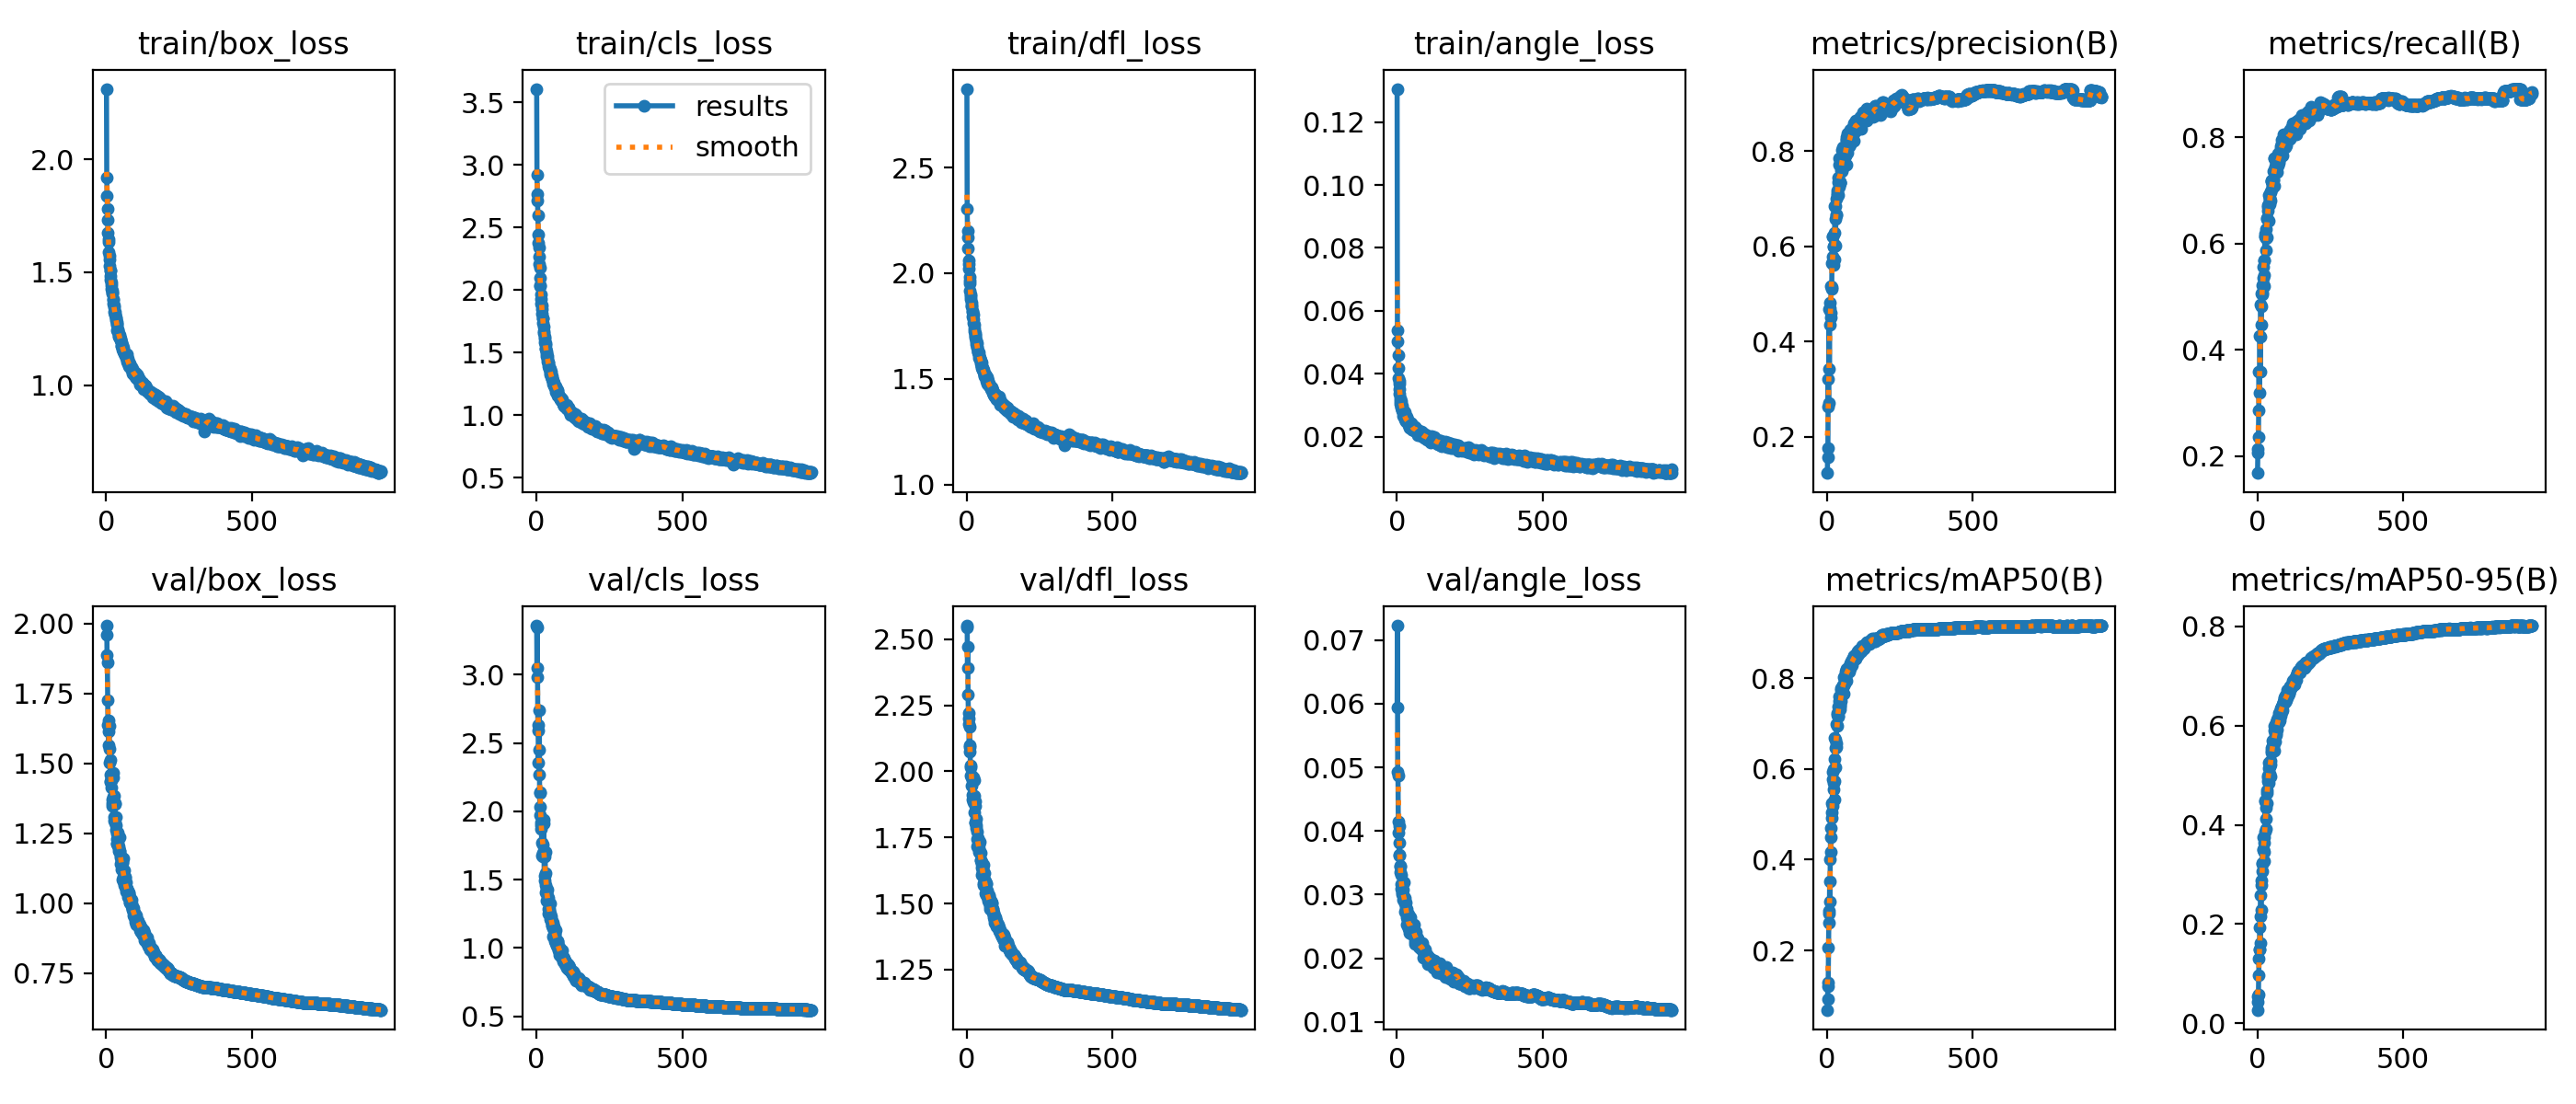

Values plotted in this chart, from the file beside it:
epoch, time, train/box_loss, train/cls_loss, train/dfl_loss, train/angle_loss, metrics/precision(B), metrics/recall(B), metrics/mAP50(B), metrics/mAP50-95(B), val/box_loss, val/cls_loss, val/dfl_loss, val/angle_loss, lr/pg0, lr/pg1, lr/pg2, lr/pg3, lr/pg4, lr/pg5, lr/pg6, lr/pg7
1, 221.8, 2.312, 3.609, 2.872, 0.1305, 0.124, 0.1685, 0.0692, 0.02726, 1.96, 3.358, 2.551, 0.05937, 0.009955, 0.003318, 0.009955, 0.003318, 0.009955, 0.003318, 0.009955, 0.003318
2, 345.6, 1.919, 2.924, 2.302, 0.05396, 0.1566, 0.2068, 0.09238, 0.0426, 1.993, 3.046, 2.544, 0.07228, 0.01994, 0.006645, 0.01994, 0.006645, 0.01994, 0.006645, 0.01994, 0.006645
3, 461.7, 1.838, 2.769, 2.201, 0.05043, 0.1769, 0.2138, 0.1221, 0.05537, 1.888, 3.347, 2.391, 0.04926, 0.0299, 0.009965, 0.0299, 0.009965, 0.0299, 0.009965, 0.0299, 0.009965
4, 575.1, 1.782, 2.718, 2.169, 0.04592, 0.3211, 0.2361, 0.1297, 0.05874, 1.862, 2.982, 2.47, 0.04869, 0.02991, 0.00997, 0.02991, 0.00997, 0.02991, 0.00997, 0.02991, 0.00997
5, 88.63, 1.73, 2.598, 2.116, 0.04199, 0.2636, 0.286, 0.2056, 0.09695, 1.726, 2.628, 2.291, 0.04147, 0.02988, 0.00996, 0.02988, 0.00996, 0.02988, 0.00996, 0.02988, 0.00996
6, 176.8, 1.676, 2.443, 2.059, 0.03853, 0.2705, 0.3588, 0.2615, 0.1311, 1.637, 2.594, 2.22, 0.03976, 0.02985, 0.00995, 0.02985, 0.00995, 0.02985, 0.00995, 0.02985, 0.00995
7, 262.8, 1.645, 2.38, 2.042, 0.03767, 0.4673, 0.3193, 0.2817, 0.1495, 1.653, 2.353, 2.201, 0.04078, 0.02982, 0.009941, 0.02982, 0.009941, 0.02982, 0.009941, 0.02982, 0.009941
8, 349.9, 1.633, 2.339, 2.023, 0.03678, 0.3425, 0.3585, 0.2873, 0.1487, 1.614, 2.446, 2.181, 0.03609, 0.02979, 0.009931, 0.02979, 0.009931, 0.02979, 0.009931, 0.02979, 0.009931
9, 435.1, 1.591, 2.266, 1.981, 0.03502, 0.4359, 0.4261, 0.3526, 0.1929, 1.566, 2.265, 2.099, 0.03813, 0.02976, 0.009921, 0.02976, 0.009921, 0.02976, 0.009921, 0.02976, 0.009921
10, 522.5, 1.571, 2.206, 1.965, 0.03361, 0.4693, 0.3589, 0.3077, 0.161, 1.633, 2.738, 2.17, 0.03631, 0.02973, 0.009911, 0.02973, 0.009911, 0.02973, 0.009911, 0.02973, 0.009911
11, 608.3, 1.556, 2.179, 1.951, 0.03225, 0.4825, 0.4256, 0.4015, 0.2151, 1.553, 2.14, 2.094, 0.03451, 0.0297, 0.009901, 0.0297, 0.009901, 0.0297, 0.009901, 0.0297, 0.009901
12, 696, 1.529, 2.095, 1.915, 0.03134, 0.4514, 0.4864, 0.4496, 0.2586, 1.503, 2.03, 2.073, 0.03439, 0.02967, 0.009891, 0.02967, 0.009891, 0.02967, 0.009891, 0.02967, 0.009891
13, 783.3, 1.508, 2.033, 1.901, 0.03058, 0.4601, 0.4474, 0.4163, 0.2278, 1.513, 2.135, 2.023, 0.03346, 0.02964, 0.009881, 0.02964, 0.009881, 0.02964, 0.009881, 0.02964, 0.009881
14, 869.9, 1.508, 2.039, 1.892, 0.03128, 0.516, 0.4816, 0.47, 0.2782, 1.46, 1.975, 2.014, 0.03095, 0.02961, 0.009871, 0.02961, 0.009871, 0.02961, 0.009871, 0.02961, 0.009871
15, 955.1, 1.483, 1.965, 1.879, 0.02961, 0.5107, 0.5068, 0.4915, 0.2879, 1.437, 1.873, 1.985, 0.03167, 0.02958, 0.009861, 0.02958, 0.009861, 0.02958, 0.009861, 0.02958, 0.009861
16, 1042, 1.465, 1.932, 1.861, 0.02938, 0.5151, 0.5219, 0.5048, 0.3071, 1.435, 1.895, 1.983, 0.03308, 0.02955, 0.009851, 0.02955, 0.009851, 0.02955, 0.009851, 0.02955, 0.009851
17, 1132, 1.456, 1.891, 1.845, 0.0299, 0.5648, 0.5088, 0.5252, 0.3232, 1.439, 1.917, 1.976, 0.03041, 0.02952, 0.009842, 0.02952, 0.009842, 0.02952, 0.009842, 0.02952, 0.009842
18, 1221, 1.441, 1.876, 1.842, 0.02853, 0.5777, 0.5046, 0.5174, 0.3207, 1.414, 1.77, 1.948, 0.03075, 0.0295, 0.009832, 0.0295, 0.009832, 0.0295, 0.009832, 0.0295, 0.009832
19, 1309, 1.427, 1.852, 1.823, 0.02831, 0.6214, 0.5362, 0.5764, 0.3507, 1.447, 1.915, 1.968, 0.03002, 0.02947, 0.009822, 0.02947, 0.009822, 0.02947, 0.009822, 0.02947, 0.009822
20, 1397, 1.419, 1.81, 1.815, 0.02794, 0.6204, 0.5568, 0.5924, 0.3758, 1.358, 1.678, 1.911, 0.02993, 0.02944, 0.009812, 0.02944, 0.009812, 0.02944, 0.009812, 0.02944, 0.009812
21, 1485, 1.407, 1.772, 1.797, 0.02832, 0.5988, 0.5235, 0.5553, 0.3492, 1.371, 1.756, 1.894, 0.03071, 0.02941, 0.009802, 0.02941, 0.009802, 0.02941, 0.009802, 0.02941, 0.009802
22, 1571, 1.41, 1.772, 1.804, 0.02667, 0.5608, 0.5679, 0.5687, 0.3637, 1.35, 1.696, 1.885, 0.02921, 0.02938, 0.009792, 0.02938, 0.009792, 0.02938, 0.009792, 0.02938, 0.009792
23, 1657, 1.381, 1.739, 1.781, 0.02736, 0.599, 0.5688, 0.5988, 0.3759, 1.38, 1.671, 1.901, 0.02923, 0.02935, 0.009782, 0.02935, 0.009782, 0.02935, 0.009782, 0.02935, 0.009782
24, 1744, 1.376, 1.707, 1.763, 0.02801, 0.5728, 0.5208, 0.5321, 0.3262, 1.466, 1.912, 1.977, 0.03188, 0.02932, 0.009772, 0.02932, 0.009772, 0.02932, 0.009772, 0.02932, 0.009772
25, 1832, 1.36, 1.671, 1.758, 0.02648, 0.6024, 0.5413, 0.5739, 0.3455, 1.452, 1.937, 1.966, 0.02964, 0.02929, 0.009762, 0.02929, 0.009762, 0.02929, 0.009762, 0.02929, 0.009762
26, 1919, 1.353, 1.661, 1.74, 0.02775, 0.6293, 0.6141, 0.6217, 0.3858, 1.385, 1.679, 1.906, 0.0289, 0.02926, 0.009753, 0.02926, 0.009753, 0.02926, 0.009753, 0.02926, 0.009753
27, 2006, 1.326, 1.627, 1.724, 0.02604, 0.6837, 0.6146, 0.6692, 0.4485, 1.308, 1.491, 1.844, 0.02732, 0.02923, 0.009743, 0.02923, 0.009743, 0.02923, 0.009743, 0.02923, 0.009743
28, 2095, 1.344, 1.617, 1.719, 0.0267, 0.6846, 0.6192, 0.6653, 0.4475, 1.295, 1.525, 1.808, 0.02954, 0.0292, 0.009733, 0.0292, 0.009733, 0.0292, 0.009733, 0.0292, 0.009733
29, 2181, 1.313, 1.585, 1.705, 0.02544, 0.6022, 0.5878, 0.6036, 0.3923, 1.358, 1.667, 1.87, 0.0286, 0.02917, 0.009723, 0.02917, 0.009723, 0.02917, 0.009723, 0.02917, 0.009723
30, 2267, 1.324, 1.578, 1.71, 0.02516, 0.6575, 0.6284, 0.6455, 0.4114, 1.355, 1.705, 1.887, 0.02878, 0.02914, 0.009713, 0.02914, 0.009713, 0.02914, 0.009713, 0.02914, 0.009713
31, 2350, 1.311, 1.561, 1.696, 0.02583, 0.6642, 0.61, 0.6489, 0.4346, 1.288, 1.459, 1.806, 0.02786, 0.02911, 0.009703, 0.02911, 0.009703, 0.02911, 0.009703, 0.02911, 0.009703
32, 2435, 1.296, 1.53, 1.678, 0.02506, 0.667, 0.612, 0.6565, 0.4436, 1.309, 1.55, 1.821, 0.02735, 0.02908, 0.009693, 0.02908, 0.009693, 0.02908, 0.009693, 0.02908, 0.009693
33, 2521, 1.299, 1.529, 1.684, 0.02513, 0.6989, 0.6471, 0.6986, 0.4705, 1.262, 1.404, 1.785, 0.02775, 0.02905, 0.009683, 0.02905, 0.009683, 0.02905, 0.009683, 0.02905, 0.009683
34, 2608, 1.287, 1.512, 1.664, 0.02642, 0.7081, 0.6484, 0.694, 0.4639, 1.281, 1.435, 1.795, 0.02638, 0.02902, 0.009673, 0.02902, 0.009673, 0.02902, 0.009673, 0.02902, 0.009673
35, 2692, 1.279, 1.496, 1.667, 0.02541, 0.7118, 0.6626, 0.7182, 0.499, 1.23, 1.346, 1.743, 0.02523, 0.02899, 0.009663, 0.02899, 0.009663, 0.02899, 0.009663, 0.02899, 0.009663
36, 2777, 1.269, 1.474, 1.648, 0.02558, 0.7174, 0.6733, 0.7235, 0.4883, 1.249, 1.408, 1.771, 0.02698, 0.02896, 0.009654, 0.02896, 0.009654, 0.02896, 0.009654, 0.02896, 0.009654
37, 2861, 1.268, 1.472, 1.65, 0.02457, 0.7074, 0.6698, 0.7157, 0.4959, 1.214, 1.38, 1.717, 0.02604, 0.02893, 0.009644, 0.02893, 0.009644, 0.02893, 0.009644, 0.02893, 0.009644
38, 2945, 1.243, 1.431, 1.632, 0.02505, 0.7348, 0.6924, 0.7365, 0.5131, 1.212, 1.352, 1.722, 0.02618, 0.0289, 0.009634, 0.0289, 0.009634, 0.0289, 0.009634, 0.0289, 0.009634
39, 3031, 1.247, 1.449, 1.63, 0.02409, 0.7443, 0.6437, 0.7175, 0.4847, 1.252, 1.427, 1.748, 0.02692, 0.02887, 0.009624, 0.02887, 0.009624, 0.02887, 0.009624, 0.02887, 0.009624
40, 3116, 1.242, 1.425, 1.626, 0.02401, 0.7716, 0.6746, 0.7484, 0.5258, 1.208, 1.286, 1.713, 0.02475, 0.02884, 0.009614, 0.02884, 0.009614, 0.02884, 0.009614, 0.02884, 0.009614
41, 3201, 1.239, 1.421, 1.626, 0.02368, 0.7258, 0.6853, 0.7283, 0.5038, 1.217, 1.368, 1.724, 0.02476, 0.02881, 0.009604, 0.02881, 0.009604, 0.02881, 0.009604, 0.02881, 0.009604
42, 3287, 1.225, 1.391, 1.611, 0.02461, 0.784, 0.6745, 0.7595, 0.5259, 1.189, 1.251, 1.696, 0.02397, 0.02878, 0.009594, 0.02878, 0.009594, 0.02878, 0.009594, 0.02878, 0.009594
43, 3371, 1.215, 1.381, 1.598, 0.02293, 0.7353, 0.6821, 0.7437, 0.5187, 1.205, 1.288, 1.709, 0.0264, 0.02875, 0.009584, 0.02875, 0.009584, 0.02875, 0.009584, 0.02875, 0.009584
44, 3456, 1.22, 1.385, 1.601, 0.02345, 0.7331, 0.6868, 0.7372, 0.5173, 1.197, 1.274, 1.692, 0.02493, 0.02872, 0.009574, 0.02872, 0.009574, 0.02872, 0.009574, 0.02872, 0.009574
45, 3541, 1.22, 1.373, 1.595, 0.02406, 0.735, 0.6969, 0.7395, 0.5219, 1.187, 1.256, 1.694, 0.02492, 0.02869, 0.009564, 0.02869, 0.009564, 0.02869, 0.009564, 0.02869, 0.009564
46, 3625, 1.216, 1.374, 1.6, 0.02362, 0.7329, 0.699, 0.7308, 0.498, 1.236, 1.328, 1.732, 0.02641, 0.02866, 0.009555, 0.02866, 0.009555, 0.02866, 0.009555, 0.02866, 0.009555
47, 3710, 1.208, 1.339, 1.587, 0.02384, 0.7732, 0.6812, 0.7504, 0.5289, 1.187, 1.252, 1.693, 0.02582, 0.02863, 0.009545, 0.02863, 0.009545, 0.02863, 0.009545, 0.02863, 0.009545
48, 3793, 1.196, 1.329, 1.572, 0.02356, 0.7604, 0.717, 0.7769, 0.5547, 1.165, 1.208, 1.664, 0.02505, 0.0286, 0.009535, 0.0286, 0.009535, 0.0286, 0.009535, 0.0286, 0.009535
49, 3878, 1.202, 1.348, 1.58, 0.02378, 0.7743, 0.7175, 0.7731, 0.5463, 1.171, 1.207, 1.665, 0.0241, 0.02857, 0.009525, 0.02857, 0.009525, 0.02857, 0.009525, 0.02857, 0.009525
50, 3964, 1.207, 1.325, 1.577, 0.02398, 0.7584, 0.7185, 0.7715, 0.5496, 1.141, 1.233, 1.635, 0.02507, 0.02854, 0.009515, 0.02854, 0.009515, 0.02854, 0.009515, 0.02854, 0.009515
51, 4047, 1.19, 1.309, 1.561, 0.02425, 0.8031, 0.7069, 0.7726, 0.5578, 1.14, 1.2, 1.649, 0.0239, 0.02851, 0.009505, 0.02851, 0.009505, 0.02851, 0.009505, 0.02851, 0.009505
52, 4134, 1.175, 1.311, 1.56, 0.02238, 0.7704, 0.705, 0.7746, 0.5524, 1.151, 1.201, 1.657, 0.02381, 0.02849, 0.009495, 0.02849, 0.009495, 0.02849, 0.009495, 0.02849, 0.009495
53, 4220, 1.172, 1.289, 1.552, 0.02329, 0.8076, 0.7102, 0.784, 0.5699, 1.12, 1.167, 1.607, 0.02474, 0.02846, 0.009485, 0.02846, 0.009485, 0.02846, 0.009485, 0.02846, 0.009485
54, 4307, 1.175, 1.292, 1.546, 0.02218, 0.786, 0.7219, 0.7846, 0.5577, 1.145, 1.182, 1.635, 0.02436, 0.02843, 0.009475, 0.02843, 0.009475, 0.02843, 0.009475, 0.02843, 0.009475
55, 4392, 1.171, 1.295, 1.552, 0.02315, 0.7756, 0.7375, 0.7805, 0.5605, 1.148, 1.164, 1.63, 0.0238, 0.0284, 0.009465, 0.0284, 0.009465, 0.0284, 0.009465, 0.0284, 0.009465
56, 4476, 1.169, 1.276, 1.542, 0.02293, 0.7831, 0.7191, 0.7842, 0.5653, 1.123, 1.147, 1.618, 0.02397, 0.02837, 0.009456, 0.02837, 0.009456, 0.02837, 0.009456, 0.02837, 0.009456
57, 4561, 1.156, 1.254, 1.533, 0.02262, 0.7942, 0.7608, 0.803, 0.5906, 1.086, 1.082, 1.578, 0.02445, 0.02834, 0.009446, 0.02834, 0.009446, 0.02834, 0.009446, 0.02834, 0.009446
58, 4646, 1.165, 1.277, 1.541, 0.02194, 0.7683, 0.7085, 0.7666, 0.5489, 1.161, 1.182, 1.647, 0.02535, 0.02831, 0.009436, 0.02831, 0.009436, 0.02831, 0.009436, 0.02831, 0.009436
59, 4732, 1.156, 1.249, 1.536, 0.0232, 0.7941, 0.7603, 0.8047, 0.5998, 1.079, 1.087, 1.571, 0.02418, 0.02828, 0.009426, 0.02828, 0.009426, 0.02828, 0.009426, 0.02828, 0.009426
60, 4818, 1.149, 1.262, 1.523, 0.02217, 0.7926, 0.7374, 0.7967, 0.5823, 1.095, 1.097, 1.575, 0.02393, 0.02825, 0.009416, 0.02825, 0.009416, 0.02825, 0.009416, 0.02825, 0.009416
... 881 more rows
